Run: headless pygame with SDL's dummy video driver; simulated clock (each Clock.tick advances the game by its frame time, no real sleeping); random seed 0; keys injected as events and as key.get_pressed() state; no mouse input.
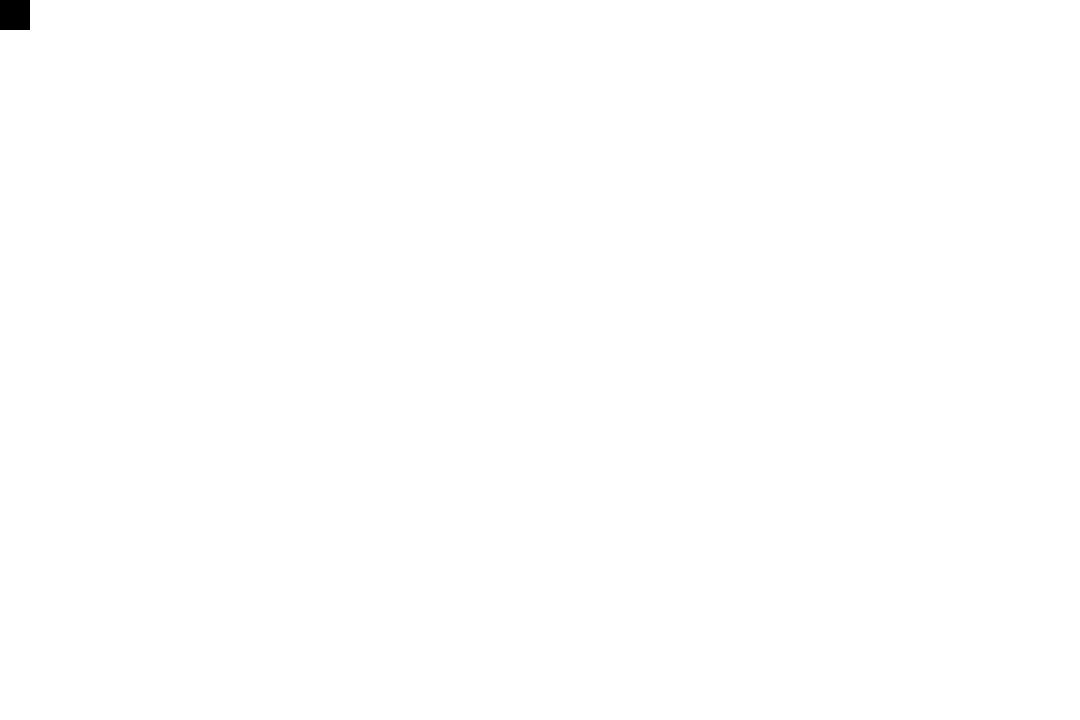
Frame 1 of 4 · flips 1–60 · no input
Frame 2 of 4 · flips 61–180 · tapped SPACE, RETURN · held RIGHT (→), D · screen unchanged from frame 1, image omitted
Frame 3 of 4 · flips 181–300 · held DOWN (↓), S · screen unchanged from frame 2, image omitted
Frame 4 of 4 · flips 301–420 · held LEFT (←), A, UP (↑), W · screen unchanged from frame 3, image omitted

The pygame program that drew these frames:

import pygame
import random

pygame.init()
screen = pygame.display.set_mode((1080,720))
pygame.display.set_caption("이미지 불러오기")
clock = pygame.time.Clock()

screen.fill((255,255,255))

player_posX =  100
player_posY =  100

class Predetor(pygame.sprite.Sprite):
    def __init__(self):
        pygame.sprite.Sprite.__init__(self)
        self.image = pygame.Surface((70, 70))
        self.image.fill((255,0,0))
        self.rect = self.image.get_rect()
        self.x_speed = 20
        self.y_speed = 20

    def update(self):
        self.rect.x += self.x_speed

class Prey(pygame.sprite.Sprite):
    def __init__(self):
        pygame.sprite.Sprite.__init__(self)
        self.image = pygame.Surface((30, 30))
        self.image.fill((0,0,0))
        self.rect = self.image.get_rect()

all_sprites = pygame.sprite.Group()
predetor_sprites = pygame.sprite.Group()
prey_sprites = pygame.sprite.Group()

for i in range(6):
    predetor = Predetor()
    predetor_sprites.add(predetor)
    all_sprites.add(predetor)

for i in range(20):
    prey = Prey()
    prey_sprites.add(prey)
    all_sprites.add(prey)

while True:
    all_sprites.update()

    crash = pygame.sprite.groupcollide(prey_sprites, predetor_sprites, True, True)

    if crash:
        print("Crash")

    for event in pygame.event.get():
        if event.type == pygame.QUIT:
            pygame.quit()

    all_sprites.draw(screen)

    clock.tick(60)
    pygame.display.update()
